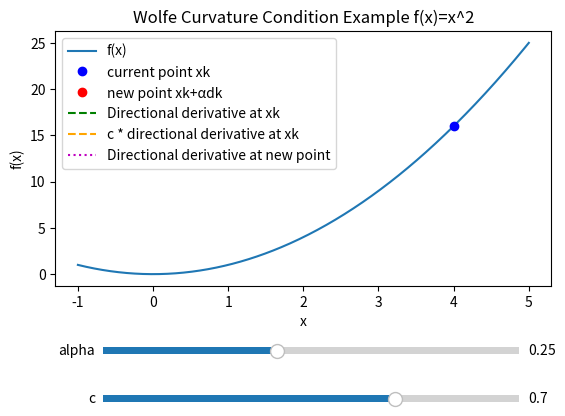

The script that saved this image: (Note: this script raises an exception after producing the figure.)
import numpy as np
import matplotlib.pyplot as plt
from matplotlib.widgets import Slider

# ---------------------------------------
# Function and gradient
# ---------------------------------------
def f(x):
    return x**2

def grad_f(x):
    return 2*x

# ---------------------------------------
# Example point and descent direction
# ---------------------------------------
xk = 4
gk = grad_f(xk)
dk = -gk  # steepest descent

alpha0 = 0.25  # initial step
c0 = 0.7       # Wolfe parameter

# ---------------------------------------
# Plot setup
# ---------------------------------------
xs = np.linspace(-1, 5, 500)

fig, ax = plt.subplots()
plt.subplots_adjust(bottom=0.35)

ax.plot(xs, f(xs), label="f(x)")

curr_point, = ax.plot(xk, f(xk), 'bo', label="current point xk")
new_point, = ax.plot([], [], 'ro', label="new point xk+αdk")

# Directional derivative lines
dir_deriv_line = ax.plot([], [], 'g--', label="Directional derivative at xk")[0]
dir_deriv_scaled_line = ax.plot([], [], 'orange', linestyle='--', label="c * directional derivative at xk")[0]
dir_deriv_new_line = ax.plot([], [], 'm:', label="Directional derivative at new point")[0]

ax.legend()
ax.set_title("Wolfe Curvature Condition Example f(x)=x^2")
ax.set_xlabel("x")
ax.set_ylabel("f(x)")

# ---------------------------------------
# Sliders
# ---------------------------------------
ax_alpha = plt.axes([0.2, 0.2, 0.65, 0.03])
alpha_slider = Slider(ax_alpha, "alpha", 0, 0.6, valinit=alpha0, valstep=0.01)

ax_c = plt.axes([0.2, 0.1, 0.65, 0.03])
c_slider = Slider(ax_c, "c", 0, 1, valinit=c0, valstep=0.01)

# ---------------------------------------
# Update function
# ---------------------------------------
def update(val):
    alpha = alpha_slider.val
    c = c_slider.val

    # New point
    x_new = xk + alpha * dk
    y_new = f(x_new)
    new_point.set_data(x_new, y_new)

    # Directional derivative at current point
    slope_xk = gk * dk
    y_dir_line = f(xk) + slope_xk * (xs - xk) / dk
    dir_deriv_line.set_data(xs, y_dir_line)

    # Scaled directional derivative at current point (c * slope)
    y_scaled_line = f(xk) + c * slope_xk * (xs - xk) / dk
    dir_deriv_scaled_line.set_data(xs, y_scaled_line)

    # Directional derivative at new point
    slope_new = grad_f(x_new) * dk
    y_new_line = f(x_new) + slope_new * (xs - x_new) / dk
    dir_deriv_new_line.set_data(xs, y_new_line)

    # Print status
    print(f"x_new={x_new:.3f}, dir_deriv_new={slope_new:.3f}, c*dir_deriv_xk={c*slope_xk:.3f}, Wolfe OK? {slope_new >= c*slope_xk}")

    fig.canvas.draw_idle()

alpha_slider.on_changed(update)
c_slider.on_changed(update)

update(None)
plt.show()
